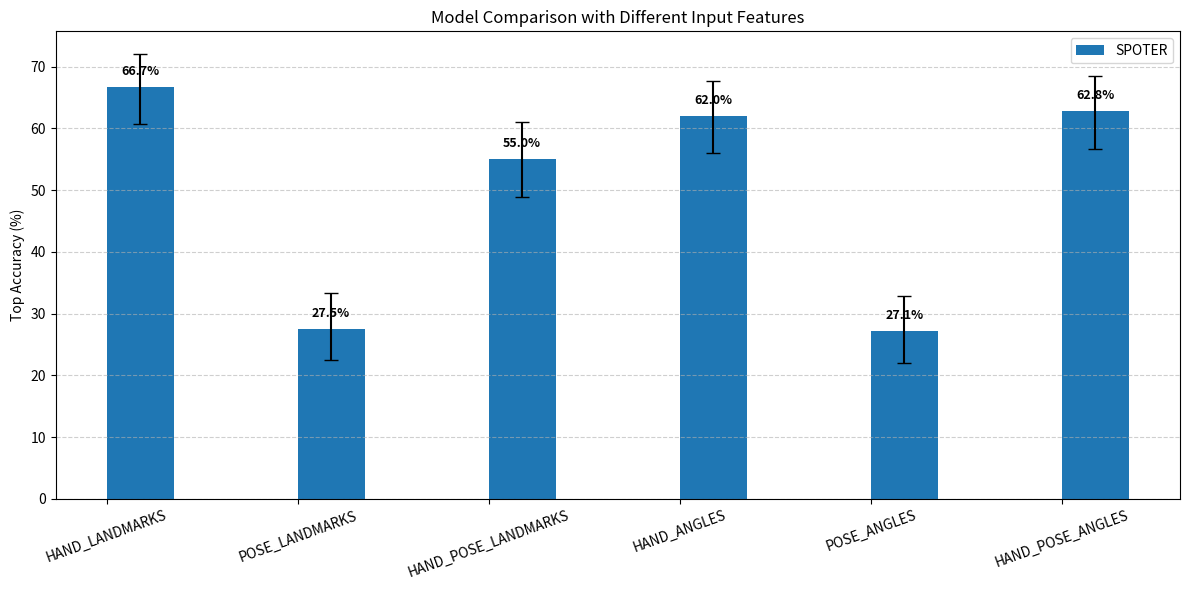

Reproduce this figure in Python.
import matplotlib.pyplot as plt
import numpy as np

# Data
features = [
    "HAND_LANDMARKS", "POSE_LANDMARKS", "HAND_POSE_LANDMARKS",
    "HAND_ANGLES", "POSE_ANGLES", "HAND_POSE_ANGLES"
]

spoter_acc = [66.67, 27.52, 55.04, 62.02, 27.13, 62.79]
spoter_ci_low = [60.69, 22.43, 48.94, 55.95, 22.08, 56.74]
spoter_ci_high = [72.13, 33.29, 60.99, 67.71, 32.89, 68.45]

# Compute error bars
spoter_err = [
    [acc - low for acc, low in zip(spoter_acc, spoter_ci_low)],
    [high - acc for acc, high in zip(spoter_acc, spoter_ci_high)]
]

# Plot
x = np.arange(len(features))
width = 0.35

fig, ax = plt.subplots(figsize=(12, 6))
spoter = ax.bar(x + width/2, spoter_acc, width, yerr=spoter_err, label='SPOTER', capsize=5)

# Add accuracy values on top of bars
for rect, acc in zip(spoter, spoter_acc):
    height = rect.get_height()
    ax.text(rect.get_x() + rect.get_width() / 2, height + 1.5, f'{acc:.1f}%',
            ha='center', va='bottom', fontsize=9, fontweight='bold')

# Labels and formatting
ax.set_ylabel('Top Accuracy (%)')
ax.set_title('Model Comparison with Different Input Features')
ax.set_xticks(x)
ax.set_xticklabels(features, rotation=20)
ax.legend()
ax.grid(axis='y', linestyle='--', alpha=0.6)

plt.tight_layout()
plt.savefig("spoter_results.png", dpi=300)
